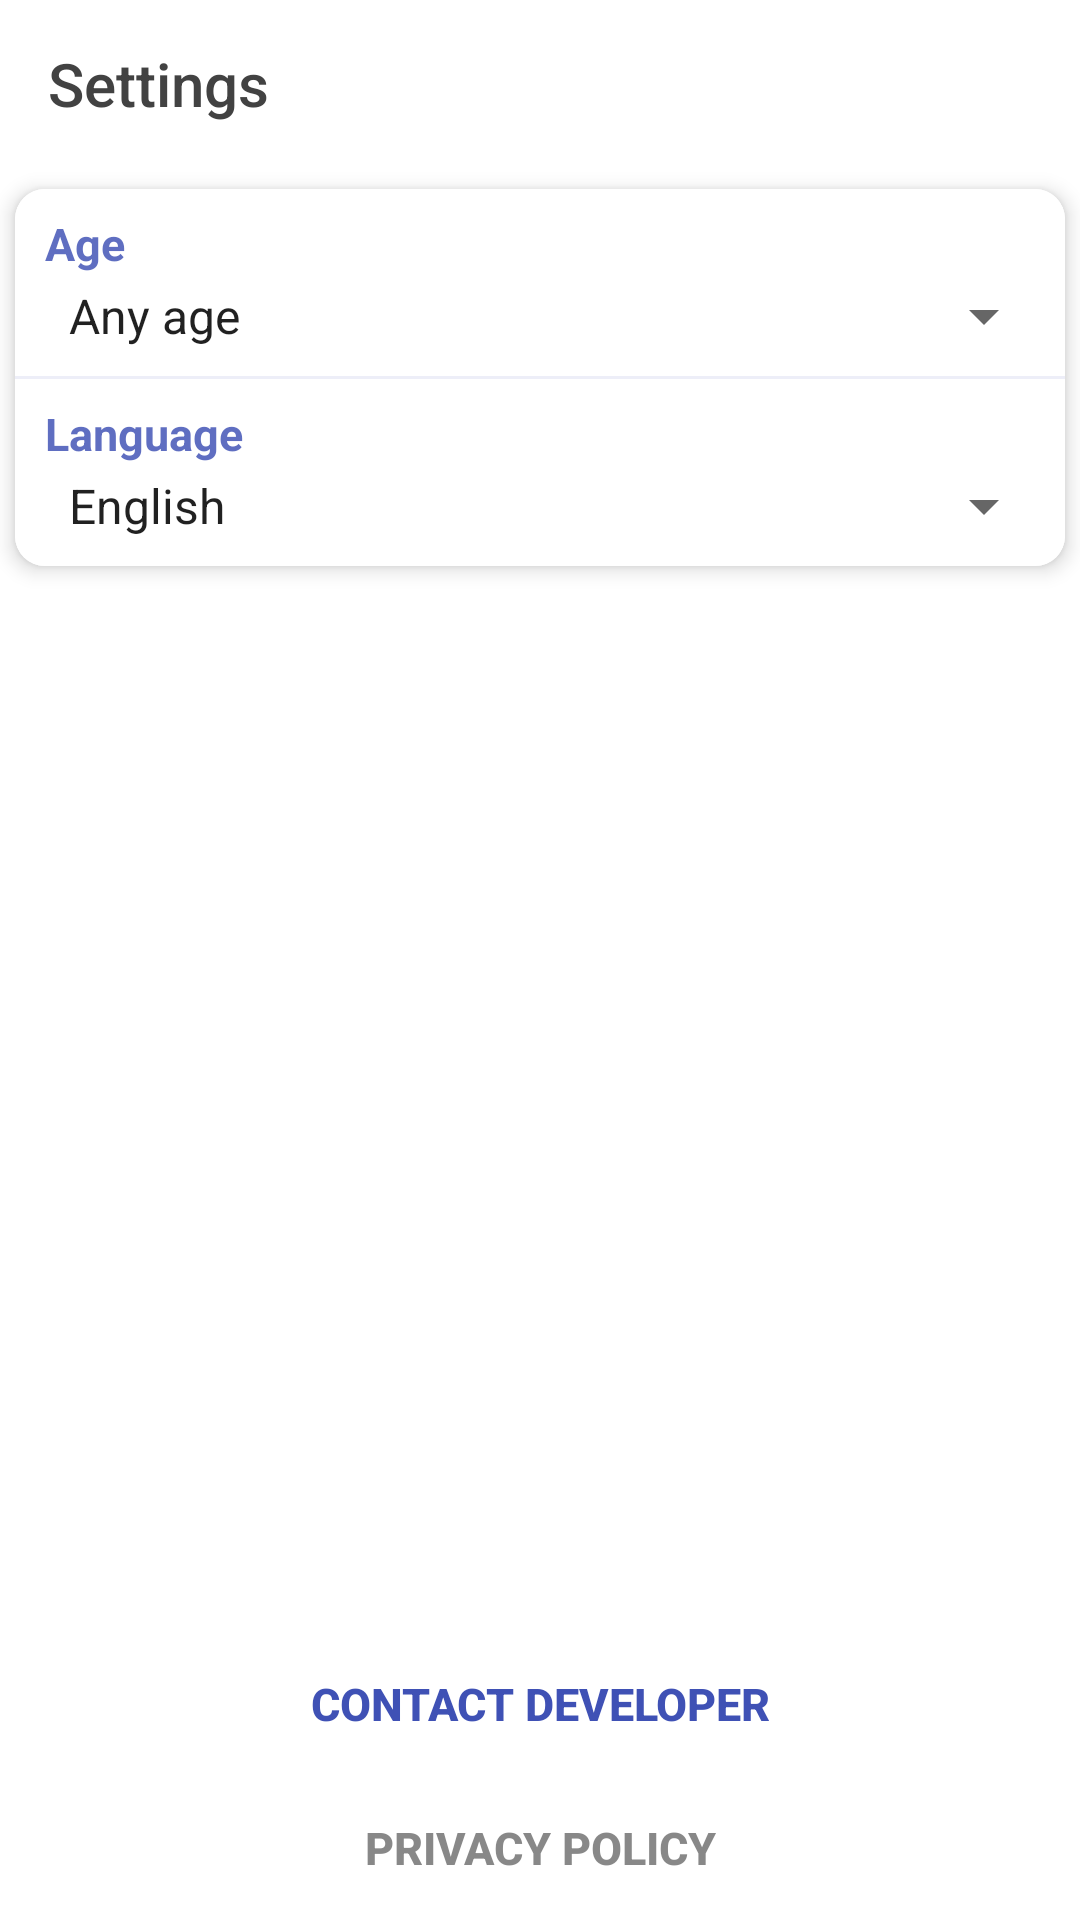

Reconstruct the res/layout file that produces this screen, plus the resources it refers to.
<!-- AndroidManifest.xml: application theme AppTheme -->
<!-- res/layout/settings.xml -->
<?xml version="1.0" encoding="utf-8"?>
<LinearLayout
    xmlns:android="http://schemas.android.com/apk/res/android"
    xmlns:tools="http://schemas.android.com/tools"
    xmlns:app="http://schemas.android.com/apk/res-auto"
    android:orientation="vertical"
    android:layout_width="match_parent"
    android:layout_marginTop="@dimen/status_bar_margin"
    android:background="@color/color2"
    android:layout_height="match_parent">


    <android.support.design.widget.AppBarLayout
        android:layout_width="match_parent"
        android:layout_height="wrap_content"
        android:theme="@style/AppTheme.AppBarOverlay">

        <android.support.v7.widget.Toolbar
            android:id="@+id/toolbar"
            android:layout_width="match_parent"
            android:layout_height="?attr/actionBarSize"
            app:theme="@style/ToolbarColoredBackArrow"
            android:background="@color/color2"
            app:title="@string/Settings"
            app:titleTextColor="@color/colorBlack"
            app:popupTheme="@style/AppTheme.PopupOverlay" />
    </android.support.design.widget.AppBarLayout>

    <RelativeLayout
        android:layout_width="match_parent"
        android:layout_height="match_parent"
        >


        <LinearLayout
            android:layout_width="match_parent"
            android:layout_height="match_parent"
            android:orientation="vertical">

            <LinearLayout

                android:layout_width="match_parent"
                android:layout_height="wrap_content"
                android:layout_marginBottom="5dp"
                android:layout_marginLeft="5dp"
                android:layout_marginRight="5dp"
                android:layout_marginTop="7dp"
                android:background="@drawable/linearshape"
                android:elevation="4dp"
                android:orientation="vertical"
                >


                <LinearLayout
                    android:padding="3dp"
                    android:id="@+id/agelayout"
                    android:layout_width="match_parent"
                    android:layout_height="match_parent"
                    android:background="@drawable/ripple_effect"
                    android:orientation="vertical">


                    <TextView

                        android:id="@+id/zagolovokAge"
                        android:layout_width="wrap_content"
                        android:layout_height="wrap_content"
                        android:layout_marginLeft="7dp"
                        android:layout_marginBottom="2dp"
                        android:layout_marginTop="5dp"
                        android:text="@string/age"
                        android:textColor="@color/colorText"
                        android:textSize="15dp"
                        android:textStyle="bold"

                        />

                    <Spinner
                        android:id="@+id/spinnerAge"
                        android:layout_width="match_parent"
                        android:layout_height="wrap_content"
                        android:layout_marginBottom="5dp"
                        android:layout_marginLeft="7dp"

                        android:entries="@array/ages" />




            </LinearLayout>




                <View
                    android:layout_width="match_parent"
                    android:layout_height="1dp"
                    android:background="@color/color0"/>

                <LinearLayout
                    android:padding="3dp"
                    android:id="@+id/languagelayout"
                    android:layout_width="match_parent"
                    android:layout_height="wrap_content"
                    android:background="@drawable/ripple_effect"
                    android:orientation="vertical">


                    <TextView

                        android:id="@+id/zagolovokLanguage"
                        android:layout_width="wrap_content"
                        android:layout_height="wrap_content"
                        android:layout_marginLeft="7dp"
                        android:layout_marginBottom="2dp"
                        android:layout_marginTop="5dp"
                        android:text="@string/Language"
                        android:textColor="@color/colorText"
                        android:textSize="15dp"
                        android:textStyle="bold"

                        />

                    <Spinner
                        android:id="@+id/spinner"
                        android:layout_width="match_parent"
                        android:layout_height="wrap_content"
                        android:layout_marginBottom="5dp"
                        android:layout_marginLeft="7dp"

                        android:entries="@array/languages" />


                </LinearLayout>
            </LinearLayout>

        </LinearLayout>


        <Button
            android:id="@+id/buttonContact"
            android:layout_width="match_parent"
            android:layout_height="wrap_content"

            android:layout_above="@+id/buttonPolicy"
            android:layout_alignParentStart="true"
            android:background="@color/colorInvis"
            android:text="@string/contact"
            android:textColor="@color/colorButtonNormal"
            android:textSize="15dp"
            android:textStyle="bold" />

        <Button
            android:id="@+id/buttonPolicy"
            android:layout_width="match_parent"
            android:layout_height="wrap_content"
            android:layout_alignParentBottom="true"
            android:layout_alignParentStart="true"
            android:background="@color/colorInvis"
            android:text="@string/Privacy"
            android:textColor="@color/colorGrey"
            android:textSize="15dp"
            android:textStyle="bold" />


    </RelativeLayout>

</LinearLayout>
<!-- resources referenced by this layout -->
<resources>
  <string-array name="ages">
          <item>Any age</item>
          <item>20-29 y. o.</item>
          <item>30-39 y. o.</item>
          <item>40-49 y. o.</item>
      </string-array>
  <string-array name="languages">
          <item>English</item>
          <item>Русский</item>
      </string-array>
  <color name="color0">#51c5cae9</color>
  <color name="color2">#ffffff</color>
  <color name="colorBlack">#424242</color>
  <color name="colorButtonNormal">#3F51B5</color>
  <color name="colorGrey">#dc757575</color>
  <color name="colorInvis">#00ffffff</color>
  <color name="colorText">#d43f51b5</color>
  <dimen name="status_bar_margin">0dp</dimen>
  <!-- drawable linearshape (drawable) -->
  <?xml version="1.0" encoding="utf-8"?>
  <shape xmlns:android="http://schemas.android.com/apk/res/android" android:shape="rectangle" >
      <corners
          android:radius="10dp"
          />
      <solid
          android:color="@color/color2"
          />
      <padding
          android:left="0dp"
          android:top="0dp"
          android:right="0dp"
          android:bottom="0dp"
          />
  
  
  </shape>
  <!-- drawable ripple_effect (drawable) -->
  <?xml version="1.0" encoding="utf-8"?>
  <selector xmlns:android="http://schemas.android.com/apk/res/android">
  
      <item android:state_pressed="true">
          <shape android:shape="rectangle">
              <corners android:radius="4dp" />
              <solid android:color="@color/color4" />
          </shape>
      </item>
      <item android:state_focused="true">
          <shape android:shape="rectangle">
              <corners android:radius="4dp" />
              <solid android:color="@color/colorButtonNormal" />
          </shape>
      </item>
      <item>
          <shape android:shape="rectangle">
              <corners android:radius="4dp" />
              <solid android:color="@color/colorButtonNormal" />
          </shape>
      </item>
  
  </selector>
  <string name="Language">Language</string>
  <string name="Privacy">Privacy policy</string>
  <string name="Settings">Settings</string>
  <string name="age">Age</string>
  <string name="contact">Contact developer</string>
  <style name="AppTheme.AppBarOverlay" parent="ThemeOverlay.AppCompat.Dark.ActionBar" />
  <style name="AppTheme.PopupOverlay" parent="ThemeOverlay.AppCompat.Light" />
  <style name="ToolbarColoredBackArrow" parent="AppTheme">
          <item name="android:textColorSecondary">@color/colorGrey</item>
      </style>
  <style name="AppTheme" parent="Theme.AppCompat.Light.DarkActionBar">
          
          <item name="colorPrimary">@color/color2</item>
          <item name="colorPrimaryDark">@color/color2</item>
          <item name="colorAccent">@color/color2</item>
      </style>
  <color name="color4">#C5CAE9</color>
</resources>
